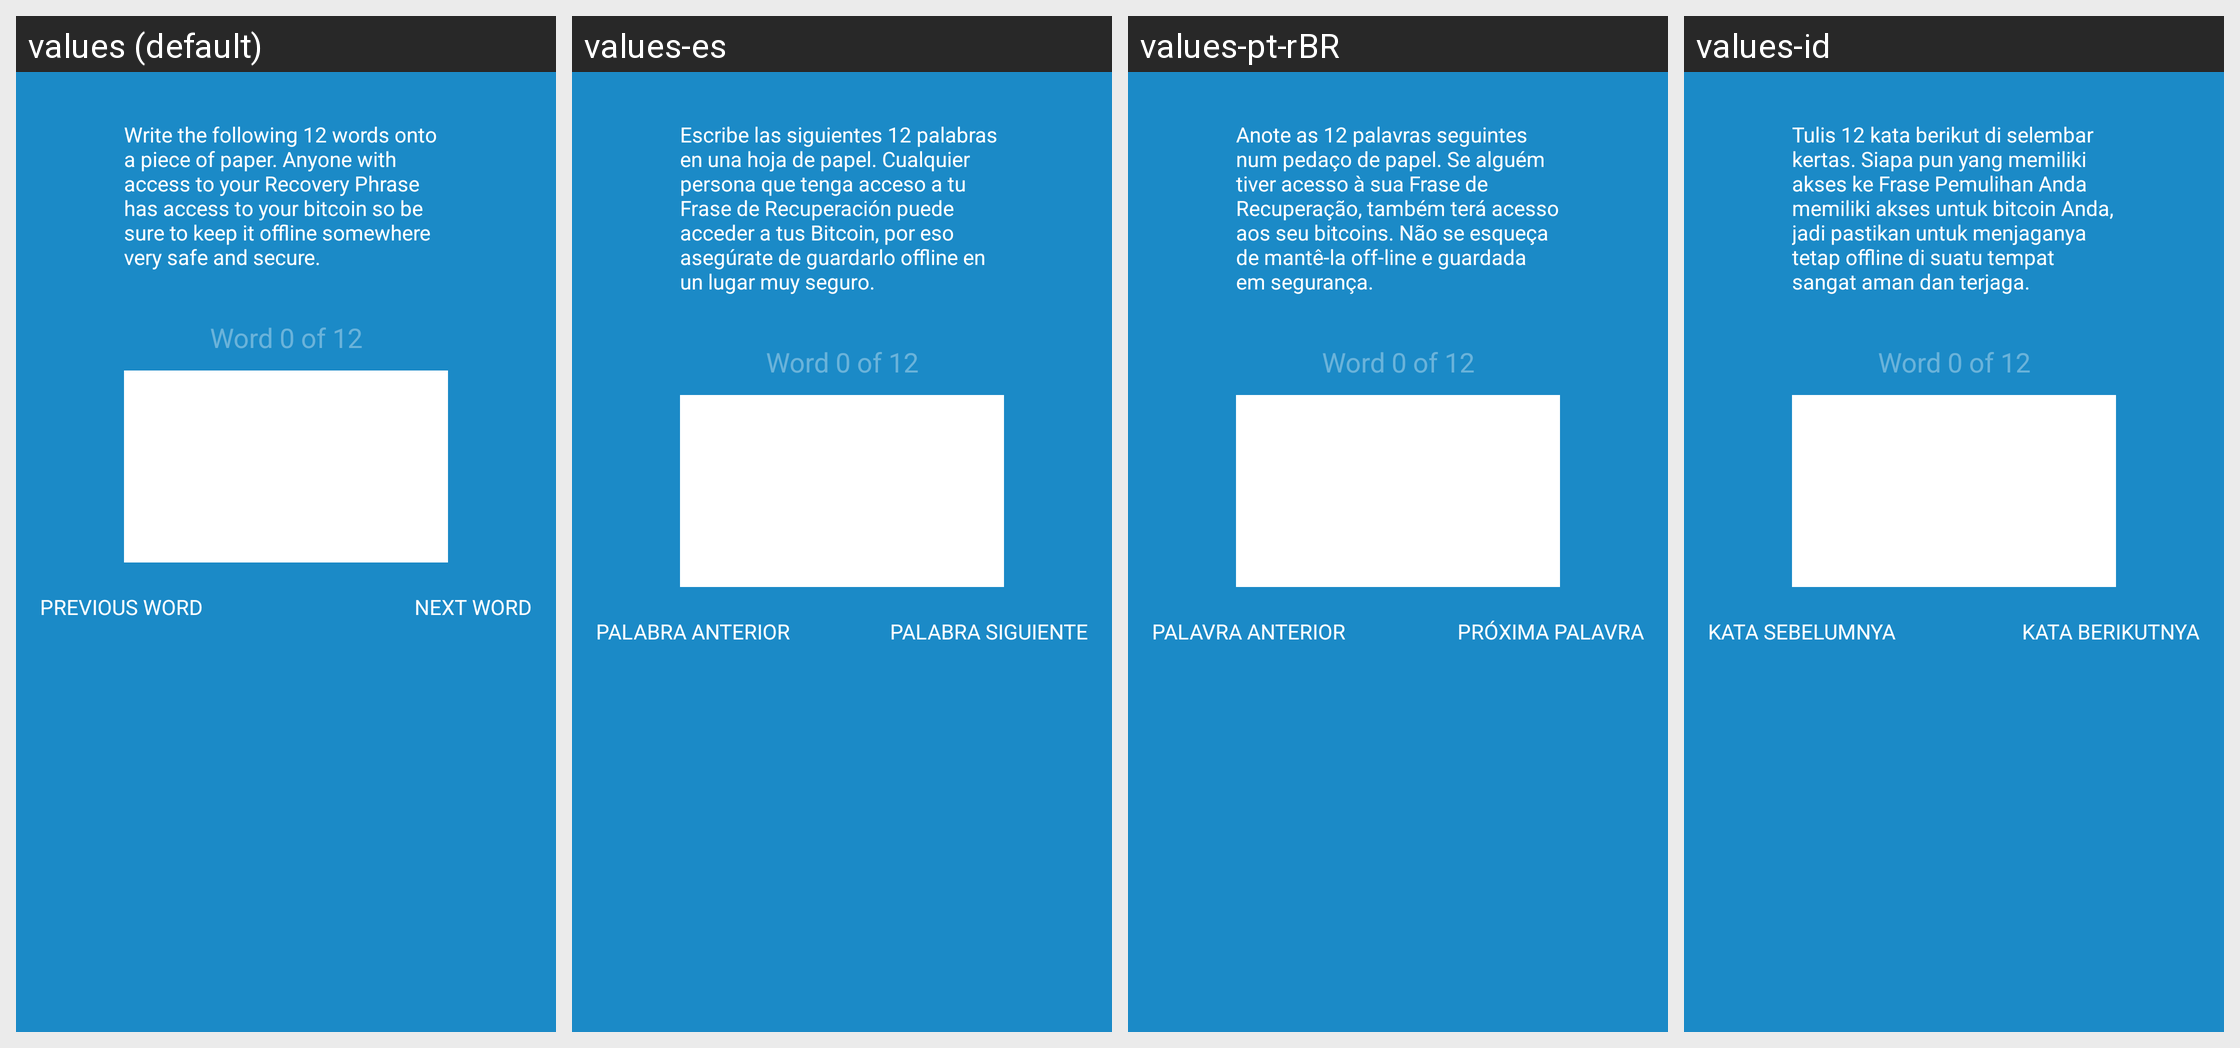

This grid shows one Android layout under several languages. Give, for every string resource on the screen, its name, the default text and each shown locale's text.
Android screen res/layout/fragment_backup_wallet_2.xml rendered under 4 locales, left to right: values (default), values-es, values-pt-rBR, values-id. Device: Nexus 5 (rendered at 1080×1920; each locale shown at half size, 540×960, under a caption strip naming it); theme AppTheme.
Other locales in the repository, not shown: values-ar, values-bg, values-ca, values-cs, values-da, values-de, values-el, values-fi, values-fr, values-he, values-hi, values-hu, values-it, values-ja, values-ko, values-nl, values-no, values-pl, values-pt, values-ro, values-ru, values-sl, values-sv, values-th, values-tr, values-uk, values-vi, values-zh-rCN, values-zh-rTW.
Strings drawn on this screen, with the default value and each locale's value (text and hints the layout hard-codes, and strings that could not be matched under every locale, appear in the picture but are not listed):

backup_write_down_12_words
  values: Write the following 12 words onto a piece of paper. Anyone with access to your Recovery Phrase has access to your bitcoin so be sure to keep it offline somewhere very safe and secure.
  values-es: Escribe las siguientes 12 palabras en una hoja de papel. Cualquier persona que tenga acceso a tu Frase de Recuperación puede acceder a tus Bitcoin, por eso asegúrate de guardarlo offline en un lugar muy seguro.
  values-pt-rBR: Anote as 12 palavras seguintes num pedaço de papel. Se alguém tiver acesso à sua Frase de Recuperação, também terá acesso aos seu bitcoins. Não se esqueça de mantê-la off-line e guardada em segurança.
  values-id: Tulis 12 kata berikut di selembar kertas. Siapa pun yang memiliki akses ke Frase Pemulihan Anda memiliki akses untuk bitcoin Anda, jadi pastikan untuk menjaganya tetap offline di suatu tempat sangat aman dan terjaga.

PREVIOUS_WORD
  values: PREVIOUS WORD
  values-es: PALABRA ANTERIOR
  values-pt-rBR: PALAVRA ANTERIOR
  values-id: KATA SEBELUMNYA

NEXT_WORD
  values: NEXT WORD
  values-es: PALABRA SIGUIENTE
  values-pt-rBR: PRÓXIMA PALAVRA
  values-id: KATA BERIKUTNYA
